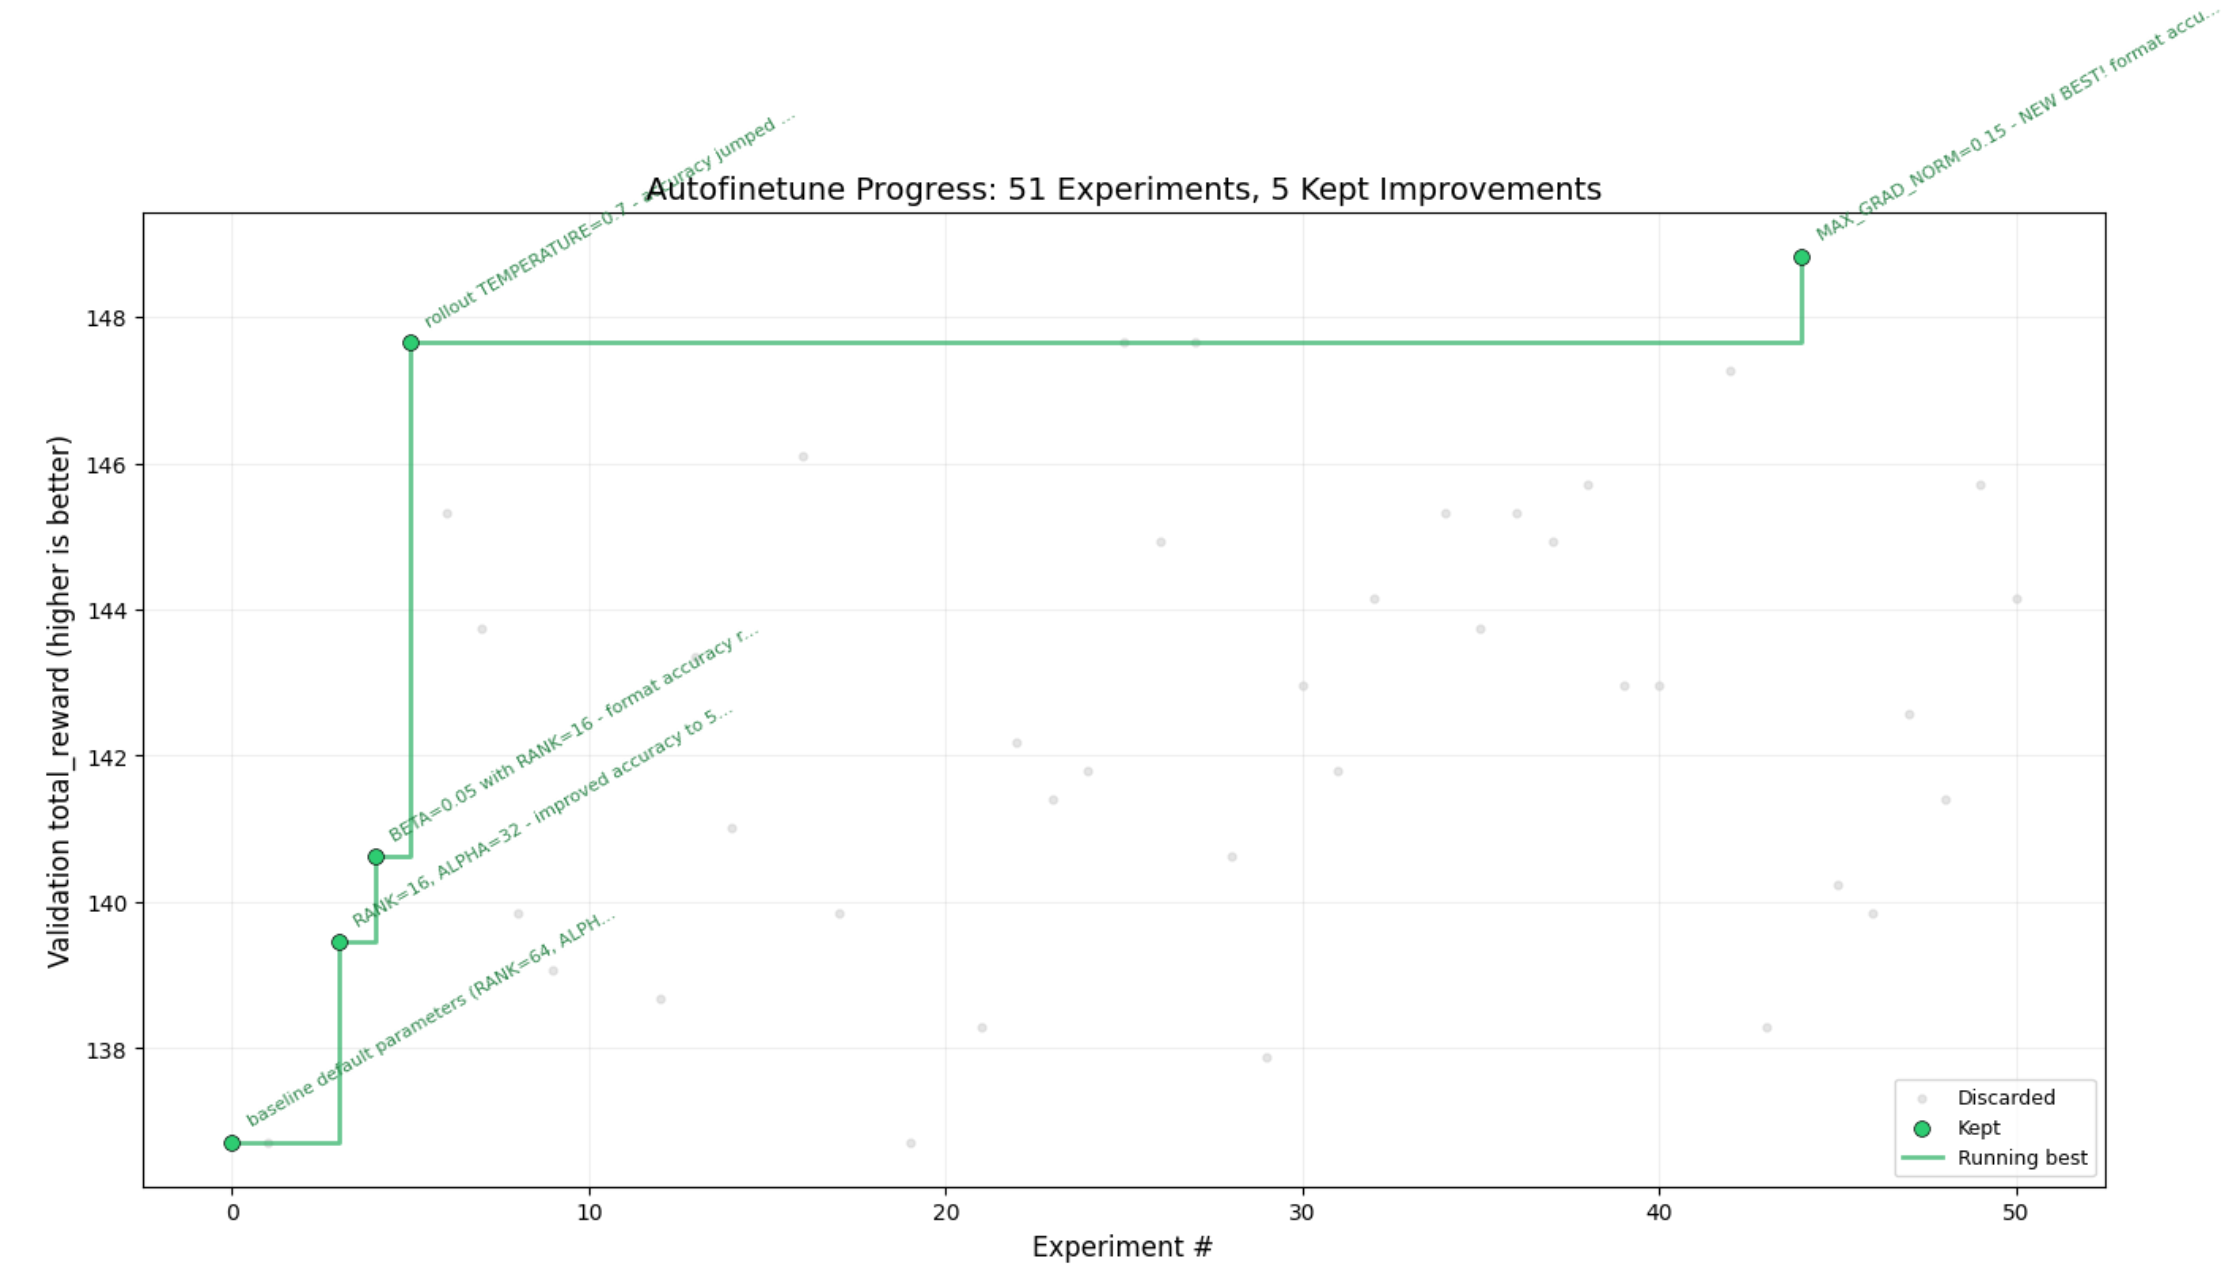

The file beside this chart, header and first rows:
commit	Post_RL_total_reward	numerical_reward	format_reward	status(keep/discard)	description
6b61ed0	136.7	49.22	87.5	keep	baseline default parameters (RANK=64, AL…
43994df	136.7	48.44	88.28	discard	LR=5e-6, BETA=0.05 - equal reward to bas…
add5d0e	119.1	26.17	92.97	discard	RANK=128, ALPHA=128 - rank too high, deg…
c08818a	139.5	51.17	88.28	keep	RANK=16, ALPHA=32 - improved accuracy to…
029cad4	140.6	50.39	90.23	keep	BETA=0.05 with RANK=16 - format accuracy…
42004c8	147.7	54.3	93.36	keep	rollout TEMPERATURE=0.7 - accuracy jumpe…
20e1664	145.3	58.2	87.11	discard	TEMP=0.6, TOP_P=0.95 - highest numerical…
418438a	143.8	52.34	91.41	discard	B2=0.999, WEIGHT_DECAY=0.01 - lower tota…
2b8de7a	139.8	47.27	92.58	discard	MAX_GRAD_NORM=0.3, EPSILON=0.15 - lower …
3cd61a1	139.1	51.17	87.89	discard	TEMP=0.65 - lower total reward (139.06) …
631ea57	OOM	N/A	N/A	discard	num_generations=4 - OOM (requested 27.78…
dae4acf	135.2	46.48	88.67	discard	LR=2.5e-6, WARMUP=0.15*MAX_STEPS - lower…
c92e641	138.7	48.44	90.23	discard	RANK=32, ALPHA=64 - lower total reward (…
8bce049	143.4	53.12	90.23	discard	RANK=8, ALPHA=16 - lower total reward (1…
8fcf1f0	141	56.64	84.38	discard	Attention layers only - high accuracy (5…
5e4d950	135.2	46.09	89.06	discard	SEED=123 - lower reward (135.16) than SE…
d977b1d	146.1	53.91	92.19	discard	LR=4e-6 - reward 146.09 slightly lower t…
3d11ede	139.8	55.08	84.77	discard	ALPHA=16.0 - higher accuracy (55.08%), b…
307fcdd	135.2	54.3	80.86	discard	BETA=0.04 - format accuracy dropped to 8…
db73834	136.7	48.44	88.28	discard	ALPHA=48.0 - lower total reward (136.72)…
8adb31e	136.3	52.34	83.98	discard	TOP_K=30 - lower total reward (136.33) t…
5f970c2	138.3	51.56	86.72	discard	BETA=0.06 - lower total reward (138.28) …
89b52a5	142.2	48.83	93.36	discard	LR=3.3e-6 - lower total reward (142.19) …
cbb5552	141.4	56.25	85.16	discard	Linear LR schedule - accuracy 56.25%, bu…
1003030	141.8	53.91	87.89	discard	WARMUP_STEPS=0.05*MAX_STEPS - lower tota…
b3955e8	147.7	54.3	93.36	discard	EPSILON=0.25 - equal total reward to 0.2…
3533fb5	144.9	57.42	87.5	discard	B1=0.85 - high numerical accuracy (57.42…
6bdaa0a	147.7	54.3	93.36	discard	EPSILON=0.18 - equal total reward to 0.2…
1c1b1b2	140.6	52.73	87.89	discard	TOTAL_GENERATION_STEPS=896 - lower total…
9d139cf	137.9	49.61	88.28	discard	TEMPERATURE=0.75 - lower total reward (1…
d6c5313	143	52.34	90.62	discard	MAX_GRAD_NORM=0.05 - lower total reward …
5d8ff37	141.8	57.42	84.38	discard	TOP_P=0.95 - accuracy 57.42%, format dro…
7d9e681	144.1	53.52	90.62	discard	TEMPERATURE=0.68 - lower total reward (1…
2043541	134.8	48.05	86.72	discard	SEED=2026 - lower total reward (134.77) …
58ba515	145.3	55.08	90.23	discard	WEIGHT_DECAY=0.02 - lower total reward (…
c0b5ca3	143.8	56.64	87.11	discard	LR=3.6e-6 - numerical accuracy 56.64%, t…
11d8a04	145.3	54.69	90.62	discard	B2=0.98 - lower total reward (145.31) th…
65eba2c	144.9	53.91	91.02	discard	ALPHA=24.0 - lower total reward (144.92)…
db43e23	145.7	52.34	93.36	discard	LR=2.8e-6 - lower total reward (145.70) …
826d9aa	143	55.08	87.89	discard	MLP layers only - lower total reward (14…
2aa5eab	143	53.52	89.45	discard	LR=3.1e-6 WARMUP=0.08 - lower total rewa…
7462a01	135.2	50.39	84.77	discard	TOP_K=100 - lower total reward (135.16) …
96e98ca	147.3	55.47	91.8	discard	BETA=0.052 - high accuracy (55.47%), tot…
139808a	138.3	48.05	90.23	discard	BETA=0.051 - lower total reward (138.28)…
947751d	148.8	52.73	96.09	keep	MAX_GRAD_NORM=0.15 - NEW BEST! format ac…
859add6	140.2	48.05	92.19	discard	MAX_GRAD_NORM=0.18 - lower total reward …
09d9347	139.8	50.78	89.06	discard	MAX_GRAD_NORM=0.13 - lower total reward …
704d799	142.6	51.56	91.02	discard	TEMP=0.69 - lower total reward (142.58) …
04a1602	141.4	51.56	89.84	discard	TEMP=0.71 - lower total reward (141.41) …
5c4cef0	145.7	56.25	89.45	discard	LR=3.2e-6 - accuracy 56.25%, total rewar…
4417449	144.1	53.91	90.23	discard	B1=0.88 - lower total reward (144.14) th…
